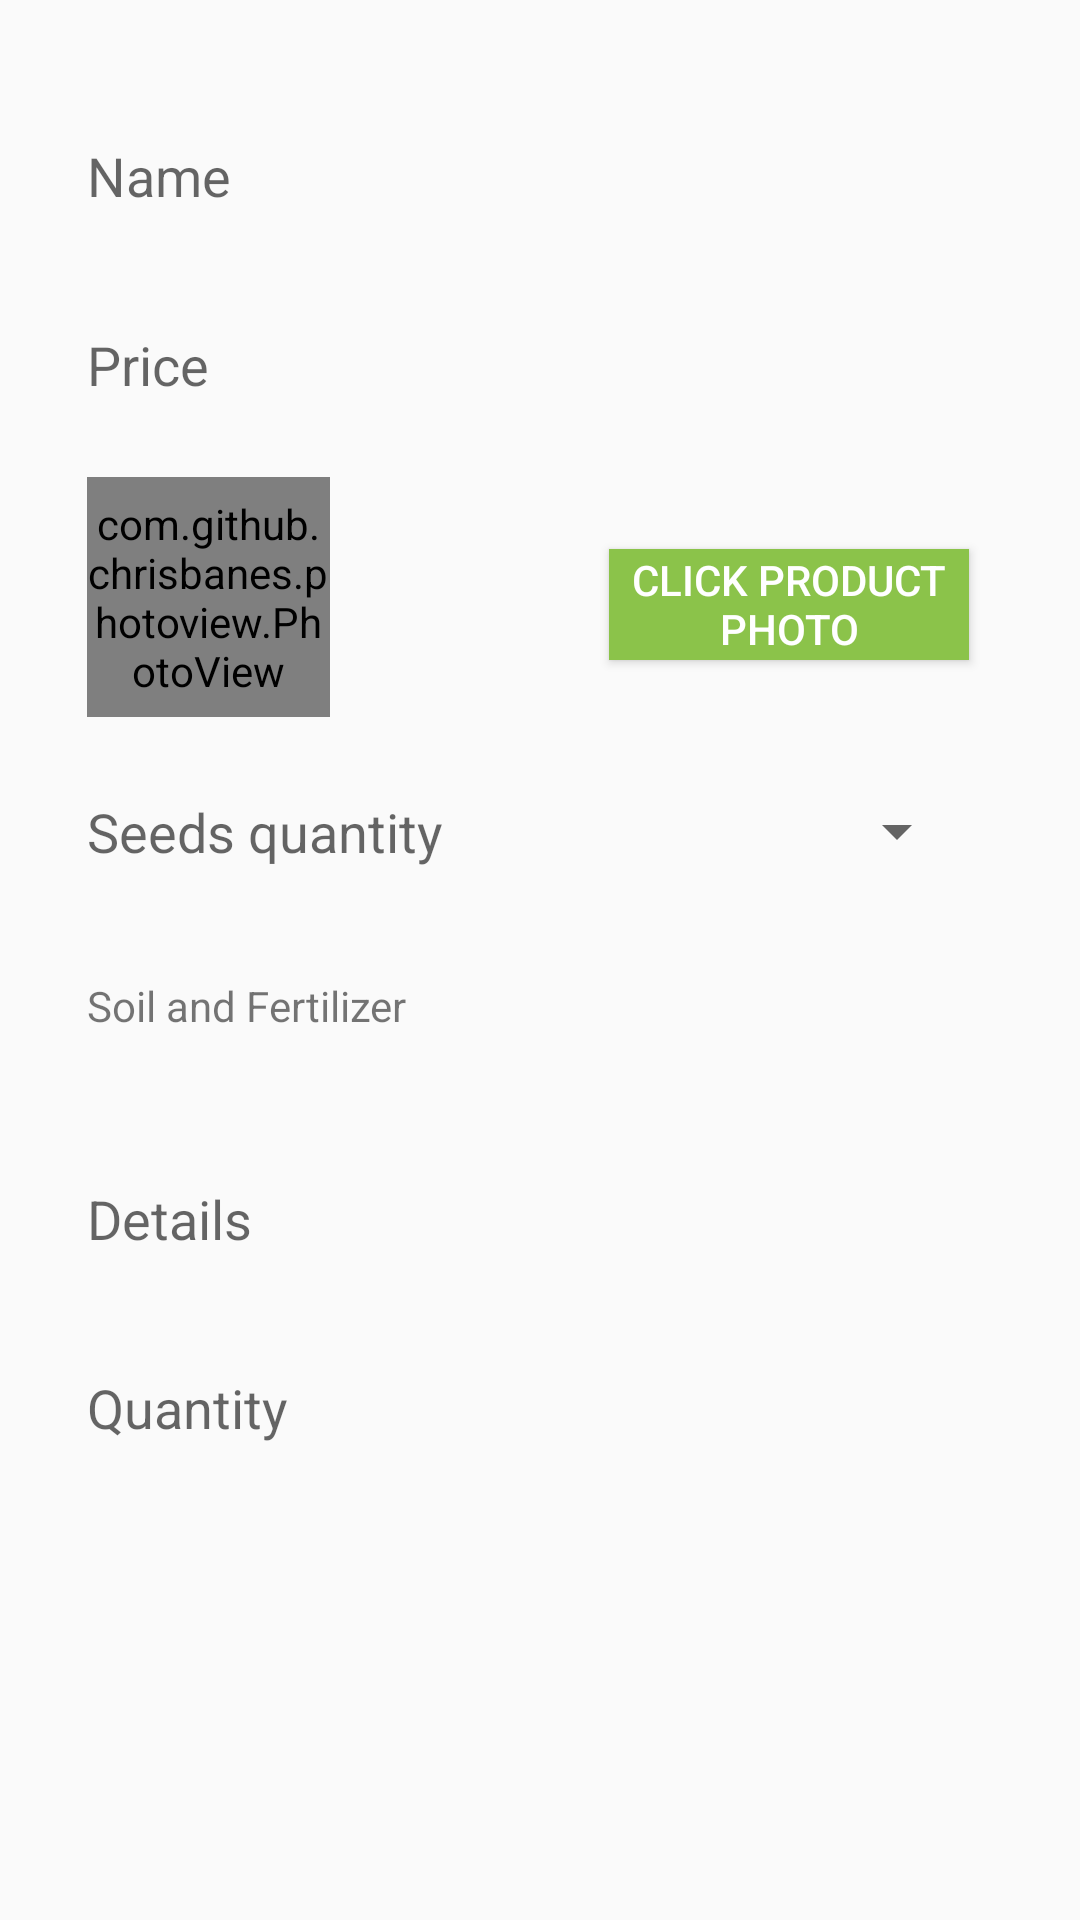

This screen was rendered from an Android layout file. Write that file and the resources it references.
<!-- AndroidManifest.xml: application theme AppTheme -->
<!-- res/layout/soil_and_fertilizer_dialog_layout.xml -->
<?xml version="1.0" encoding="utf-8"?>
<androidx.constraintlayout.widget.ConstraintLayout
    xmlns:android="http://schemas.android.com/apk/res/android"
    xmlns:app="http://schemas.android.com/apk/res-auto"
    xmlns:tools="http://schemas.android.com/tools"
    android:layout_width="match_parent"
    android:layout_height="match_parent">

    <ScrollView
        android:layout_width="match_parent"
        android:layout_height="match_parent">

        <androidx.constraintlayout.widget.ConstraintLayout
            android:layout_width="match_parent"
            android:layout_height="match_parent"
            android:padding="25dp">

            <EditText
                android:id="@+id/name_id"
                android:layout_width="match_parent"
                android:layout_height="43dp"
                android:hint="Name"
                android:padding="4dp"
                android:background="@drawable/rounded_edittexts"
                android:layout_marginTop="12dp"
                app:layout_constraintStart_toStartOf="parent"
                app:layout_constraintTop_toTopOf="parent" />

            <EditText
                android:id="@+id/price_id"
                android:layout_width="match_parent"
                android:layout_height="43dp"
                android:layout_marginTop="20dp"
                android:background="@drawable/rounded_edittexts"
                android:hint="Price"
                android:padding="4dp"
                app:layout_constraintTop_toBottomOf="@+id/name_id"
                tools:layout_editor_absoluteX="25dp" />

            <com.github.chrisbanes.photoview.PhotoView
                android:id="@+id/photo_id"
                android:layout_width="81dp"
                android:layout_height="80dp"
                android:layout_marginStart="4dp"
                android:layout_marginLeft="4dp"
                android:layout_marginTop="16dp"
                app:layout_constraintHorizontal_bias="0.0"
                app:layout_constraintStart_toStartOf="@+id/price_id"
                app:layout_constraintTop_toBottomOf="@+id/price_id" />

        

            <Button
                android:id="@+id/click_photo_btn_id"
                android:layout_width="120dp"
                android:layout_height="37dp"
                android:layout_marginTop="24dp"
                android:layout_marginEnd="12dp"
                android:layout_marginRight="12dp"
                android:background="#8BC34A"
                android:text="Click product photo"
                android:textColor="#ffffff"
                app:layout_constraintEnd_toEndOf="@+id/price_id"
                app:layout_constraintHorizontal_bias="1.0"
                app:layout_constraintStart_toEndOf="@+id/photo_id"
                app:layout_constraintTop_toTopOf="@+id/photo_id" />

            <TextView
                android:id="@+id/category_id"
                android:layout_width="match_parent"
                android:layout_height="43dp"
                android:layout_marginTop="20dp"
                android:text="Soil and Fertilizer"
                android:background="@drawable/rounded_edittexts"
                android:padding="4dp"
                app:layout_constraintTop_toBottomOf="@+id/seeds_qty_id"
                tools:layout_editor_absoluteX="25dp" />

            <EditText
                android:id="@+id/seeds_qty_id"
                android:layout_width="127dp"
                android:layout_height="49dp"
                android:background="@drawable/rounded_edittexts"
                android:hint="Seeds quantity"
                android:padding="4dp"
                app:layout_constraintBottom_toBottomOf="@+id/category_chooser_id"
                app:layout_constraintStart_toStartOf="@+id/details_id"
                app:layout_constraintTop_toTopOf="@+id/category_chooser_id" />

            <androidx.appcompat.widget.AppCompatSpinner
                android:id="@+id/category_chooser_id"
                android:layout_width="106dp"
                android:layout_height="36dp"
                android:layout_marginTop="20dp"
                app:layout_constraintEnd_toEndOf="@+id/click_photo_btn_id"
                app:layout_constraintHorizontal_bias="1.0"
                app:layout_constraintStart_toEndOf="@+id/seeds_qty_id"
                app:layout_constraintTop_toBottomOf="@+id/photo_id" />

            <EditText
                android:id="@+id/quantity_id"
                android:layout_width="match_parent"
                android:layout_height="43dp"
                android:layout_marginTop="20dp"
                android:background="@drawable/rounded_edittexts"
                android:hint="Quantity"
                android:inputType="number"
                android:padding="4dp"
                app:layout_constraintTop_toBottomOf="@+id/details_id"
                tools:layout_editor_absoluteX="29dp" />

            <EditText
                android:id="@+id/details_id"
                android:layout_width="match_parent"
                android:layout_height="43dp"
                android:layout_marginTop="20dp"
                android:background="@drawable/rounded_edittexts"
                android:hint="Details"
                android:padding="4dp"
                app:layout_constraintTop_toBottomOf="@+id/category_id"
                tools:layout_editor_absoluteX="25dp" />


        </androidx.constraintlayout.widget.ConstraintLayout>

    </ScrollView>

</androidx.constraintlayout.widget.ConstraintLayout>
<!-- resources referenced by this layout -->
<resources>
  <style name="AppTheme" parent="Theme.AppCompat.Light.NoActionBar">
          
          <item name="colorPrimary">#00C853</item>
          <item name="colorPrimaryDark">#00C853</item>
          <item name="colorAccent">@color/colorAccent</item>
      </style>
  <!-- not gathered from this repository: default colours our renderer supplied (Android Studio template values) -->
  <color name="colorAccent">#FF03DAC5</color>
</resources>
